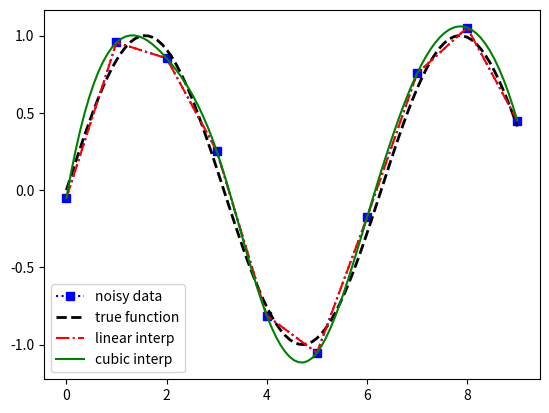

Reproduce this figure in Python.
# -*- coding: utf-8 -*-
from scipy.interpolate import interp1d
import matplotlib.pyplot as plt
import numpy as np


def f(x):
    return np.sin(x)


n = np.arange(0, 10)
x = np.linspace(0, 9, 100)

# simulate measurement with noise
y_meas = f(n) + 0.1 * np.random.randn(len(n))
y_real = f(x)

linear_interpolation = interp1d(n, y_meas)
y_interp1 = linear_interpolation(x)

cubic_interpolation = interp1d(n, y_meas, kind='cubic')
y_interp2 = cubic_interpolation(x)

fig, ax = plt.subplots()
ax.plot(n, y_meas, ':bs', label='noisy data')
ax.plot(x, y_real, '--k', lw=2, label='true function')
ax.plot(x, y_interp1, '-.r', label='linear interp')
ax.plot(x, y_interp2, '-g', label='cubic interp')
ax.legend(loc=3)
plt.show()